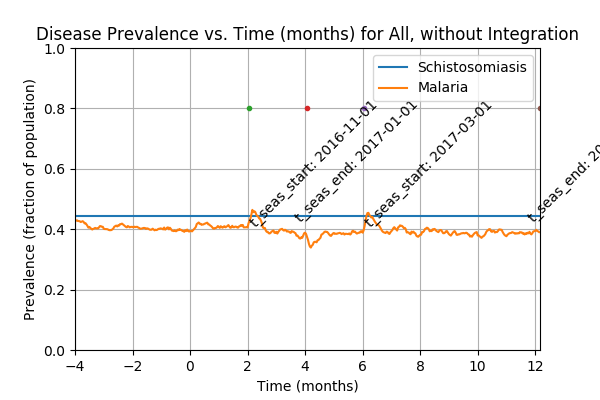

Values plotted in this chart, from the file beside it:
Prevalence of schistosomiasis by age gro…, , , , , , , Prevalence of malaria by age group vs. t…, , , , , , , Prevalence of coinfection by age group v…
Time (d), 0-4 y/o, 5-15 y/o, 16+ y/o, All, , , Time (d), 0-4 y/o, 5-15 y/o, 16+ y/o, All, , , Time (d), 0-4 y/o, 5-15 y/o, 16+ y/o, All
0, 0.4274, 0.4466, 0.4498, 0.4448, , , 0, 0.04247, 0.03756, 0.04199, 0.04075, , , 0, 0.01918, 0.02003, 0.02461, 0.02225
1, 0.4274, 0.4466, 0.4498, 0.4448, , , 1, 0.08082, 0.08347, 0.08929, 0.086, , , 1, 0.03699, 0.05008, 0.0555, 0.0505
2, 0.4274, 0.4466, 0.4498, 0.4448, , , 2, 0.1178, 0.1336, 0.126, 0.1267, , , 2, 0.0589, 0.07513, 0.07819, 0.07375
3, 0.4274, 0.4466, 0.4498, 0.4448, , , 3, 0.1575, 0.1803, 0.1704, 0.171, , , 3, 0.0726, 0.106, 0.09942, 0.0965
4, 0.4274, 0.4466, 0.4498, 0.4448, , , 4, 0.189, 0.2129, 0.2003, 0.202, , , 4, 0.09315, 0.1244, 0.1187, 0.1157
5, 0.4274, 0.4466, 0.4498, 0.4448, , , 5, 0.1986, 0.217, 0.2201, 0.2152, , , 5, 0.09589, 0.1277, 0.1279, 0.122
6, 0.4274, 0.4466, 0.4498, 0.4448, , , 6, 0.2068, 0.2237, 0.2264, 0.222, , , 6, 0.1068, 0.1311, 0.1284, 0.1252
7, 0.4274, 0.4466, 0.4498, 0.4448, , , 7, 0.2178, 0.2245, 0.2452, 0.234, , , 7, 0.1082, 0.1361, 0.1395, 0.1327
8, 0.4274, 0.4466, 0.4498, 0.4448, , , 8, 0.2301, 0.222, 0.2413, 0.2335, , , 8, 0.1233, 0.1327, 0.1414, 0.1355
9, 0.4274, 0.4466, 0.4498, 0.4448, , , 9, 0.2301, 0.2262, 0.2558, 0.2422, , , 9, 0.1247, 0.1336, 0.1429, 0.1367
10, 0.4274, 0.4466, 0.4498, 0.4448, , , 10, 0.2384, 0.2337, 0.2592, 0.2477, , , 10, 0.1301, 0.1344, 0.1429, 0.138
11, 0.4274, 0.4466, 0.4498, 0.4448, , , 11, 0.2397, 0.2421, 0.2674, 0.2547, , , 11, 0.1219, 0.1369, 0.1486, 0.1402
12, 0.4274, 0.4466, 0.4498, 0.4448, , , 12, 0.2548, 0.2454, 0.2698, 0.2597, , , 12, 0.1274, 0.1336, 0.1458, 0.1387
13, 0.4274, 0.4466, 0.4498, 0.4448, , , 13, 0.2562, 0.2504, 0.2876, 0.2708, , , 13, 0.1288, 0.1344, 0.1535, 0.1432
14, 0.4274, 0.4466, 0.4498, 0.4448, , , 14, 0.2699, 0.2579, 0.2867, 0.275, , , 14, 0.1329, 0.1361, 0.1525, 0.144
15, 0.4274, 0.4466, 0.4498, 0.4448, , , 15, 0.2671, 0.2571, 0.2886, 0.2753, , , 15, 0.1329, 0.1361, 0.1525, 0.144
16, 0.4274, 0.4466, 0.4498, 0.4448, , , 16, 0.2712, 0.2604, 0.2905, 0.278, , , 16, 0.137, 0.1369, 0.1496, 0.1435
17, 0.4274, 0.4466, 0.4498, 0.4448, , , 17, 0.2726, 0.2638, 0.2925, 0.2803, , , 17, 0.1397, 0.1402, 0.1496, 0.145
18, 0.4274, 0.4466, 0.4498, 0.4448, , , 18, 0.2753, 0.2696, 0.2886, 0.2805, , , 18, 0.137, 0.1436, 0.1448, 0.143
19, 0.4274, 0.4466, 0.4498, 0.4448, , , 19, 0.2671, 0.2738, 0.2819, 0.2768, , , 19, 0.1329, 0.1444, 0.1438, 0.142
20, 0.4274, 0.4466, 0.4498, 0.4448, , , 20, 0.2685, 0.2788, 0.2838, 0.2795, , , 20, 0.1274, 0.1427, 0.1395, 0.1382
21, 0.4274, 0.4466, 0.4498, 0.4448, , , 21, 0.2644, 0.2846, 0.2833, 0.2803, , , 21, 0.1205, 0.1452, 0.1414, 0.1387
22, 0.4274, 0.4466, 0.4498, 0.4448, , , 22, 0.2699, 0.298, 0.2857, 0.2865, , , 22, 0.126, 0.1461, 0.1429, 0.1407
23, 0.4274, 0.4466, 0.4498, 0.4448, , , 23, 0.2836, 0.3055, 0.2857, 0.2913, , , 23, 0.1315, 0.1486, 0.1414, 0.1417
24, 0.4274, 0.4466, 0.4498, 0.4448, , , 24, 0.2986, 0.3097, 0.2891, 0.297, , , 24, 0.137, 0.1503, 0.1404, 0.1427
25, 0.4274, 0.4466, 0.4498, 0.4448, , , 25, 0.3055, 0.318, 0.2944, 0.3035, , , 25, 0.1411, 0.1553, 0.1443, 0.147
26, 0.4274, 0.4466, 0.4498, 0.4448, , , 26, 0.3151, 0.3197, 0.2987, 0.308, , , 26, 0.1466, 0.1536, 0.1443, 0.1475
27, 0.4274, 0.4466, 0.4498, 0.4448, , , 27, 0.3219, 0.3205, 0.3084, 0.3145, , , 27, 0.1493, 0.1594, 0.1482, 0.1517
28, 0.4274, 0.4466, 0.4498, 0.4448, , , 28, 0.311, 0.3222, 0.3171, 0.3175, , , 28, 0.1479, 0.1586, 0.1511, 0.1527
29, 0.4274, 0.4466, 0.4498, 0.4448, , , 29, 0.3192, 0.3264, 0.32, 0.3218, , , 29, 0.1507, 0.1586, 0.1515, 0.1535
30, 0.4274, 0.4466, 0.4498, 0.4448, , , 30, 0.3233, 0.3272, 0.3267, 0.3263, , , 30, 0.1507, 0.1569, 0.154, 0.1542
31, 0.4274, 0.4466, 0.4498, 0.4448, , , 31, 0.326, 0.3189, 0.3364, 0.3293, , , 31, 0.1507, 0.1511, 0.1578, 0.1545
32, 0.4274, 0.4466, 0.4498, 0.4448, , , 32, 0.3233, 0.3297, 0.3393, 0.3335, , , 32, 0.1521, 0.1544, 0.1573, 0.1555
33, 0.4274, 0.4466, 0.4498, 0.4448, , , 33, 0.3342, 0.3322, 0.3456, 0.3395, , , 33, 0.1589, 0.1569, 0.1622, 0.16
34, 0.4274, 0.4466, 0.4498, 0.4448, , , 34, 0.3438, 0.3339, 0.3499, 0.344, , , 34, 0.1616, 0.1544, 0.1636, 0.1605
35, 0.4274, 0.4466, 0.4498, 0.4448, , , 35, 0.3521, 0.3356, 0.3557, 0.349, , , 35, 0.1616, 0.1586, 0.168, 0.164
36, 0.4274, 0.4466, 0.4498, 0.4448, , , 36, 0.3603, 0.3464, 0.3499, 0.3508, , , 36, 0.1644, 0.1636, 0.1675, 0.1657
37, 0.4274, 0.4466, 0.4498, 0.4448, , , 37, 0.3699, 0.3531, 0.3441, 0.3515, , , 37, 0.1685, 0.1703, 0.167, 0.1682
38, 0.4274, 0.4466, 0.4498, 0.4448, , , 38, 0.3849, 0.3531, 0.3407, 0.3525, , , 38, 0.174, 0.1694, 0.1655, 0.1682
39, 0.4274, 0.4466, 0.4498, 0.4448, , , 39, 0.3973, 0.3531, 0.3436, 0.3563, , , 39, 0.1849, 0.1678, 0.1641, 0.169
40, 0.4274, 0.4466, 0.4498, 0.4448, , , 40, 0.4014, 0.3531, 0.3427, 0.3565, , , 40, 0.1849, 0.1678, 0.1617, 0.1677
41, 0.4274, 0.4466, 0.4498, 0.4448, , , 41, 0.3959, 0.3573, 0.3436, 0.3573, , , 41, 0.1795, 0.1728, 0.1593, 0.167
42, 0.4274, 0.4466, 0.4498, 0.4448, , , 42, 0.3932, 0.3598, 0.3489, 0.3603, , , 42, 0.1767, 0.1711, 0.1622, 0.1675
43, 0.4274, 0.4466, 0.4498, 0.4448, , , 43, 0.3863, 0.3664, 0.3504, 0.3618, , , 43, 0.1712, 0.1761, 0.1622, 0.168
44, 0.4274, 0.4466, 0.4498, 0.4448, , , 44, 0.3767, 0.3648, 0.3451, 0.3568, , , 44, 0.1644, 0.1778, 0.1549, 0.1635
45, 0.4274, 0.4466, 0.4498, 0.4448, , , 45, 0.3795, 0.3648, 0.3485, 0.359, , , 45, 0.163, 0.1761, 0.1549, 0.1627
46, 0.4274, 0.4466, 0.4498, 0.4448, , , 46, 0.3808, 0.3748, 0.3465, 0.3613, , , 46, 0.163, 0.1828, 0.153, 0.1637
47, 0.4274, 0.4466, 0.4498, 0.4448, , , 47, 0.3849, 0.3798, 0.3465, 0.3635, , , 47, 0.1671, 0.187, 0.1511, 0.1647
48, 0.4274, 0.4466, 0.4498, 0.4448, , , 48, 0.3822, 0.384, 0.3485, 0.3653, , , 48, 0.1644, 0.1895, 0.1496, 0.1642
49, 0.4274, 0.4466, 0.4498, 0.4448, , , 49, 0.3808, 0.3848, 0.3542, 0.3683, , , 49, 0.1658, 0.1886, 0.1506, 0.1647
50, 0.4274, 0.4466, 0.4498, 0.4448, , , 50, 0.4, 0.3848, 0.3547, 0.372, , , 50, 0.1753, 0.192, 0.1496, 0.167
51, 0.4274, 0.4466, 0.4498, 0.4448, , , 51, 0.4, 0.384, 0.3562, 0.3725, , , 51, 0.1753, 0.1845, 0.1482, 0.164
52, 0.4274, 0.4466, 0.4498, 0.4448, , , 52, 0.3986, 0.3756, 0.3726, 0.3783, , , 52, 0.1699, 0.1778, 0.1631, 0.1687
53, 0.4274, 0.4466, 0.4498, 0.4448, , , 53, 0.4027, 0.3731, 0.375, 0.3795, , , 53, 0.1753, 0.1753, 0.1646, 0.1697
54, 0.4274, 0.4466, 0.4498, 0.4448, , , 54, 0.3918, 0.3756, 0.3798, 0.3808, , , 54, 0.1753, 0.1753, 0.1684, 0.1717
55, 0.4274, 0.4466, 0.4498, 0.4448, , , 55, 0.3685, 0.3798, 0.3943, 0.3853, , , 55, 0.163, 0.1786, 0.1742, 0.1735
56, 0.4274, 0.4466, 0.4498, 0.4448, , , 56, 0.3699, 0.3773, 0.4006, 0.388, , , 56, 0.1603, 0.1786, 0.1776, 0.1747
57, 0.4274, 0.4466, 0.4498, 0.4448, , , 57, 0.374, 0.3773, 0.39, 0.3833, , , 57, 0.1603, 0.1786, 0.166, 0.1687
58, 0.4274, 0.4466, 0.4498, 0.4448, , , 58, 0.374, 0.384, 0.3861, 0.3833, , , 58, 0.1589, 0.1803, 0.166, 0.169
... 671 more rows
